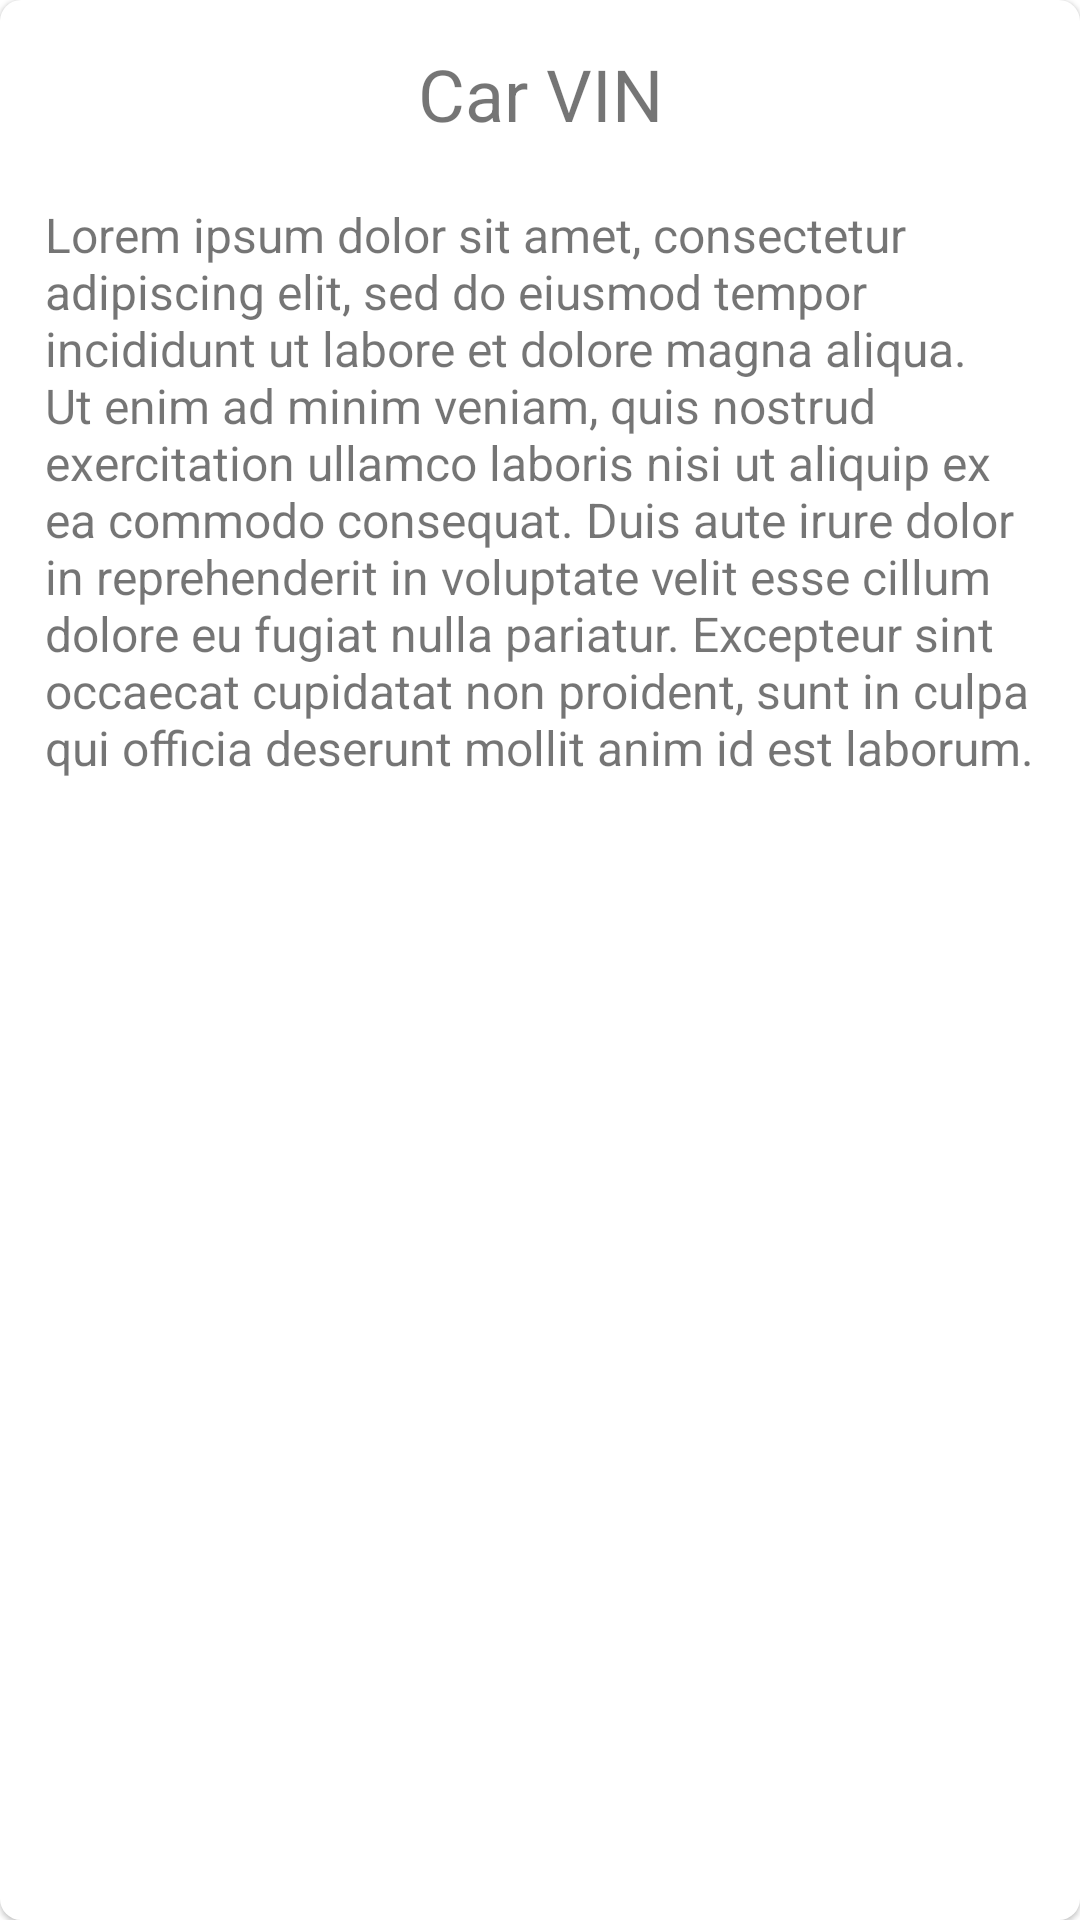

This screen was rendered from an Android layout file. Write that file and the resources it references.
<!-- AndroidManifest.xml: application theme Theme.VINSearcher -->
<!-- res/layout/main_recycler_car_item.xml -->
<?xml version="1.0" encoding="utf-8"?>
<RelativeLayout xmlns:android="http://schemas.android.com/apk/res/android"
    android:layout_width="match_parent"
    android:layout_height="wrap_content"
    android:layout_margin="10dp"
    android:padding="15dp"
    android:background="@drawable/surface_pad_ripple"
    android:elevation="1dp"
    android:clipChildren="false"
    android:clipToPadding="false"
    android:transitionName="@string/main_to_info_transition">

    <TextView
        android:id="@+id/main_recycler_car_item_header"
        android:layout_width="match_parent"
        android:layout_height="wrap_content"
        android:textSize="24sp"
        android:text="@string/item_header_placeholder"
        android:gravity="center"
        android:layout_marginBottom="20dp"
        />

    <Button
        android:layout_width="40dp"
        android:layout_height="40dp"
        android:layout_alignParentEnd="true"
        android:layout_below="@id/main_recycler_car_item_content"
        android:background="@drawable/ic_baseline_delete_outline_24"
        android:id="@+id/main_recycler_car_item_delete_button"/>

    <TextView
        android:id="@+id/main_recycler_car_item_content"
        android:layout_width="match_parent"
        android:layout_height="wrap_content"
        android:layout_below="@+id/main_recycler_car_item_header"
        android:text="@string/lorem_ipsum"
        android:textSize="16sp" />

    <ProgressBar
        android:id="@+id/main_recycler_progress"
        android:layout_width="20dp"
        android:layout_height="20dp"
        android:layout_below="@id/main_recycler_car_item_content"
        android:layout_marginHorizontal="30dp"
        android:layout_marginVertical="10dp"
        android:layout_toStartOf="@id/main_recycler_car_item_delete_button"
        android:visibility="visible" />



</RelativeLayout>
<!-- resources referenced by this layout -->
<resources>
  <!-- drawable surface_pad_ripple (drawable) -->
  <?xml version="1.0" encoding="utf-8"?>
  <ripple xmlns:android="http://schemas.android.com/apk/res/android" android:color="?android:colorControlHighlight">
      <item android:drawable="@drawable/surface_pad"/>
  </ripple>
  <string name="item_header_placeholder">Car VIN</string>
  <string name="lorem_ipsum">Lorem ipsum dolor sit amet, consectetur adipiscing elit, sed do eiusmod tempor incididunt ut labore et dolore magna aliqua. Ut enim ad minim veniam, quis nostrud exercitation ullamco laboris nisi ut aliquip ex ea commodo consequat. Duis aute irure dolor in reprehenderit in voluptate velit esse cillum dolore eu fugiat nulla pariatur. Excepteur sint occaecat cupidatat non proident, sunt in culpa qui officia deserunt mollit anim id est laborum.</string>
  <string name="main_to_info_transition">main_recycler_item_to_info_fragment</string>
  <style name="Theme.VINSearcher" parent="Theme.MaterialComponents.DayNight.NoActionBar">
          
          <item name="colorPrimary">@color/purple_500</item>
          <item name="colorPrimaryVariant">@color/purple_700</item>
          <item name="colorOnPrimary">@color/white</item>
          
          <item name="colorSecondary">@color/teal_200</item>
          <item name="colorSecondaryVariant">@color/teal_700</item>
          <item name="colorOnSecondary">@color/black</item>
          
          <item name="android:statusBarColor" tools:targetApi="l">?attr/colorPrimaryVariant</item>
          
          <item name="colorSecondaryVariantDarkened">@color/teal_800</item>
      </style>
  <!-- drawable surface_pad (drawable) -->
  <?xml version="1.0" encoding="utf-8"?>
  <shape xmlns:android="http://schemas.android.com/apk/res/android">
      <solid android:color="?colorSurface" />
      <corners android:radius="7dp" />
  </shape>
  <color name="purple_500">#3F51B5</color>
  <color name="purple_700">#303F9F</color>
  <color name="white">#FFFFFFFF</color>
  <color name="teal_200">#FF03DAC5</color>
  <color name="teal_700">#FF018786</color>
  <color name="black">#FF000000</color>
  <color name="teal_800">#00695C</color>
</resources>
